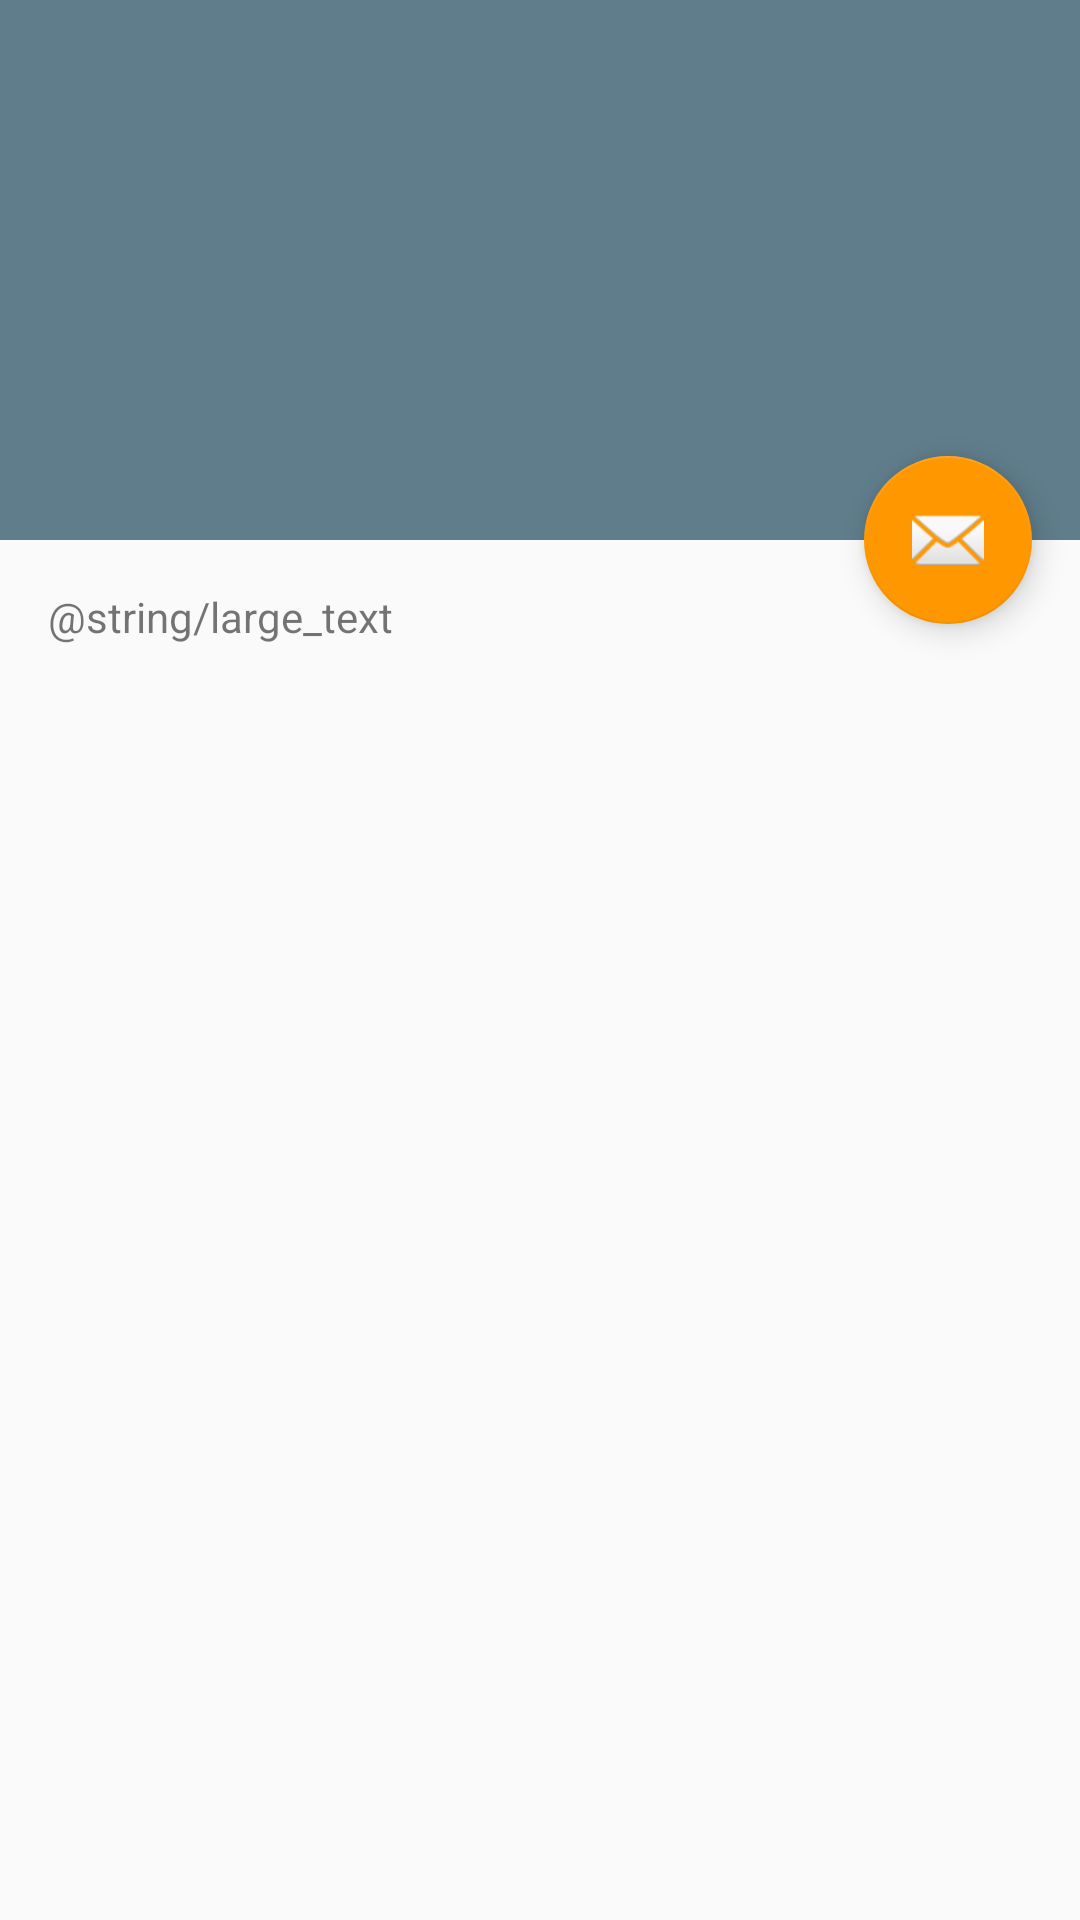

The Android layout XML behind this screen, and the referenced resources:
<!-- AndroidManifest.xml: activity theme AppTheme.NoActionBar -->
<!-- res/layout/activity_scrolling.xml -->
<?xml version="1.0" encoding="utf-8"?>
<android.support.design.widget.CoordinatorLayout
    xmlns:android="http://schemas.android.com/apk/res/android"
    xmlns:app="http://schemas.android.com/apk/res-auto"
    xmlns:tools="http://schemas.android.com/tools"
    android:layout_width="match_parent"
    android:layout_height="match_parent"
    android:fitsSystemWindows="true"
    tools:context="fm.dex.ui.activity.ScrollingActivity">

    <android.support.design.widget.AppBarLayout
        android:id="@+id/app_bar"
        android:fitsSystemWindows="true"
        android:layout_height="@dimen/app_bar_height"
        android:layout_width="match_parent"
        android:theme="@style/AppTheme.AppBarOverlay">

        <android.support.design.widget.CollapsingToolbarLayout
            android:id="@+id/toolbar_layout"
            android:fitsSystemWindows="true"
            android:layout_width="match_parent"
            android:layout_height="match_parent"
            app:layout_scrollFlags="scroll|exitUntilCollapsed"
            app:contentScrim="?attr/colorPrimary">

            <android.support.v7.widget.Toolbar
                android:id="@+id/toolbar"
                android:layout_height="?attr/actionBarSize"
                android:layout_width="match_parent"
                app:layout_collapseMode="pin"
                app:popupTheme="@style/AppTheme.PopupOverlay" />

        </android.support.design.widget.CollapsingToolbarLayout>
    </android.support.design.widget.AppBarLayout>

    <include layout="@layout/content_scrolling" />

    <android.support.design.widget.FloatingActionButton
        android:id="@+id/fab"
        android:layout_width="wrap_content"
        android:layout_height="wrap_content"
        android:layout_margin="@dimen/fab_margin"
        app:layout_anchor="@id/app_bar"
        app:layout_anchorGravity="bottom|end"
        android:src="@android:drawable/ic_dialog_email" />

</android.support.design.widget.CoordinatorLayout>
<!-- res/layout/content_scrolling.xml (included above) -->
<?xml version="1.0" encoding="utf-8"?>
<android.support.v4.widget.NestedScrollView
    xmlns:android="http://schemas.android.com/apk/res/android"
    xmlns:tools="http://schemas.android.com/tools"
    xmlns:app="http://schemas.android.com/apk/res-auto"
    app:layout_behavior="@string/appbar_scrolling_view_behavior"
    tools:showIn="@layout/activity_scrolling"
    android:layout_width="match_parent"
    android:layout_height="match_parent"
    tools:context="fm.dex.ScrollingActivity">

    <TextView
        android:layout_width="wrap_content"
        android:layout_height="wrap_content"
        android:layout_margin="@dimen/text_margin"
        android:text="@string/large_text" />

</android.support.v4.widget.NestedScrollView>
<!-- resources referenced by this layout -->
<resources>
  <dimen name="app_bar_height">180dp</dimen>
  <dimen name="fab_margin">16dp</dimen>
  <dimen name="text_margin">16dp</dimen>
  <style name="AppTheme.AppBarOverlay" parent="ThemeOverlay.AppCompat.Dark.ActionBar" />
  <style name="AppTheme.PopupOverlay" parent="ThemeOverlay.AppCompat.Light" />
  <style name="AppTheme.NoActionBar">
          <item name="windowActionBar">false</item>
          <item name="windowNoTitle">true</item>
      </style>
</resources>
